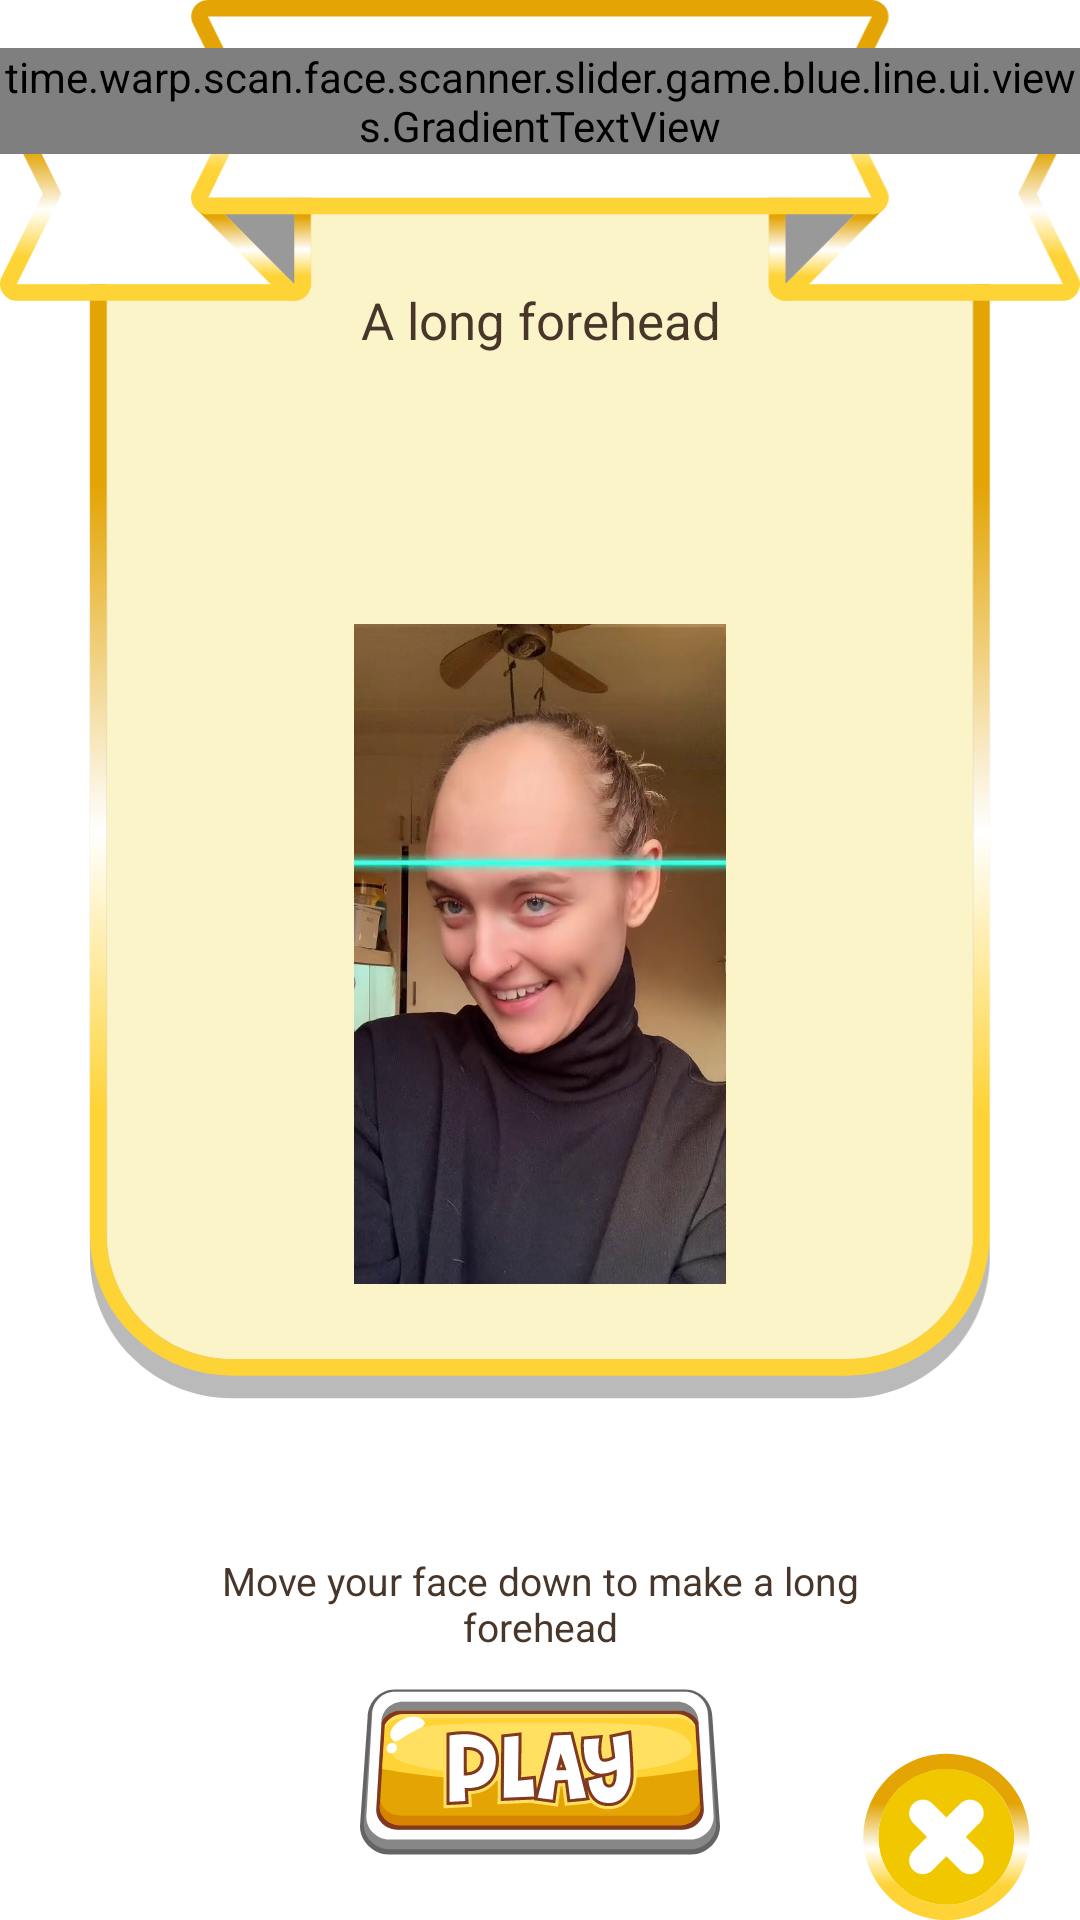

This screen was rendered from an Android layout file. Write that file and the resources it references.
<!-- AndroidManifest.xml: application theme Theme.TimeWarpScanFace -->
<!-- res/layout/start_level_dialog.xml -->
<?xml version="1.0" encoding="utf-8"?>
<androidx.constraintlayout.widget.ConstraintLayout xmlns:android="http://schemas.android.com/apk/res/android"
    xmlns:app="http://schemas.android.com/apk/res-auto"
    xmlns:tools="http://schemas.android.com/tools"
    android:background="@color/transparent"
    android:layout_width="match_parent"
    android:layout_height="wrap_content">

    <RelativeLayout
        android:id="@+id/dialog_bg"
        android:layout_width="match_parent"
        android:layout_height="match_parent"
        app:layout_constraintBottom_toBottomOf="parent"
        app:layout_constraintEnd_toEndOf="parent"
        app:layout_constraintStart_toStartOf="parent"
        app:layout_constraintTop_toTopOf="parent">

        <ImageView
            android:id="@+id/imageView6"
            android:layout_width="match_parent"
            android:layout_height="wrap_content"
            android:adjustViewBounds="true"
            android:scaleType="fitStart"
            android:src="@drawable/level_popup_bg"
            tools:ignore="ContentDescription" />
    </RelativeLayout>

    <time.warp.scan.face.scanner.slider.game.blue.line.ui.views.GradientTextView
        android:id="@+id/popupLevelNumber"
        android:layout_width="wrap_content"
        android:layout_height="wrap_content"
        android:layout_marginTop="16dp"
        android:fontFamily="@font/creepster"
        android:letterSpacing="0.019"
        android:text="Level 1"
        android:textColor="#000"
        android:textSize="36sp"
        app:layout_constraintEnd_toEndOf="@+id/dialog_bg"
        app:layout_constraintStart_toStartOf="@+id/dialog_bg"
        app:layout_constraintTop_toTopOf="@+id/dialog_bg"
        tools:ignore="HardcodedText" />

    <androidx.constraintlayout.widget.ConstraintLayout
        android:id="@+id/constraintLayout"
        android:layout_width="0dp"
        android:layout_height="0dp"
        android:layout_marginStart="70dp"
        android:layout_marginTop="44dp"
        android:layout_marginEnd="70dp"
        android:layout_marginBottom="12dp"
        app:layout_constraintBottom_toTopOf="@+id/playLevelButton"
        app:layout_constraintEnd_toEndOf="@+id/dialog_bg"
        app:layout_constraintStart_toStartOf="@+id/dialog_bg"
        app:layout_constraintTop_toBottomOf="@+id/popupLevelNumber">

        <TextView
            android:id="@+id/popupLevelTitle"
            android:layout_width="0dp"
            android:layout_height="wrap_content"
            android:gravity="center"
            android:text="A long forehead"
            android:textAppearance="@style/Header"
            android:textColor="@color/brown"
            app:layout_constraintEnd_toEndOf="parent"
            app:layout_constraintStart_toStartOf="parent"
            app:layout_constraintTop_toTopOf="parent"
            tools:ignore="HardcodedText" />

        <ImageView
            android:id="@+id/popupLevelImage"
            android:layout_width="0dp"
            android:layout_height="0dp"
            android:layout_marginTop="16dp"
            android:layout_marginBottom="16dp"
            android:src="@drawable/preview_1"
            app:layout_constraintBottom_toTopOf="@+id/popupLevelCaption"
            app:layout_constraintDimensionRatio="1:1"
            app:layout_constraintEnd_toEndOf="parent"
            app:layout_constraintStart_toStartOf="parent"
            app:layout_constraintTop_toBottomOf="@+id/popupLevelTitle"
            tools:ignore="ContentDescription" />

        <TextView
            android:id="@+id/popupLevelCaption"
            android:layout_width="0dp"
            android:layout_height="wrap_content"
            android:gravity="center"
            android:text="@string/move_your_face_down_to_make_a_long_forehead"
            android:textAppearance="@style/Caption1"
            android:textColor="@color/brown"
            app:layout_constraintBottom_toBottomOf="parent"
            app:layout_constraintEnd_toEndOf="parent"
            app:layout_constraintStart_toStartOf="parent" />

    </androidx.constraintlayout.widget.ConstraintLayout>

    <ImageView
        android:id="@+id/popupCloseButton"
        android:layout_width="wrap_content"
        android:layout_height="wrap_content"
        android:layout_marginEnd="16dp"
        android:src="@drawable/close_level_popup_button"
        app:layout_constraintBottom_toBottomOf="@+id/dialog_bg"
        app:layout_constraintEnd_toEndOf="@+id/dialog_bg"
        app:layout_constraintHorizontal_bias="1.0"
        app:layout_constraintStart_toStartOf="@+id/dialog_bg"
        app:layout_constraintTop_toTopOf="@+id/dialog_bg"
        app:layout_constraintVertical_bias="1.0"
        tools:ignore="ContentDescription" />

    <androidx.appcompat.widget.AppCompatButton
        android:id="@+id/playLevelButton"
        android:layout_width="wrap_content"
        android:layout_height="wrap_content"
        android:layout_marginBottom="21dp"
        android:background="@drawable/play_game_button"
        app:layout_constraintBottom_toBottomOf="@+id/dialog_bg"
        app:layout_constraintEnd_toEndOf="@+id/dialog_bg"
        app:layout_constraintStart_toStartOf="@+id/dialog_bg"
        tools:ignore="SpeakableTextPresentCheck" />

</androidx.constraintlayout.widget.ConstraintLayout>
<!-- resources referenced by this layout -->
<resources>
  <color name="brown">#473629</color>
  <color name="transparent">#00000000</color>
  <!-- drawable close_level_popup_button: vector/xml drawable (drawable, 3644 chars, omitted) -->
  <!-- drawable level_popup_bg: vector/xml drawable (drawable-v24, 7923 chars, omitted) -->
  <!-- drawable play_game_button: vector/xml drawable (drawable-v24, 8300 chars, omitted) -->
  <!-- drawable preview_1: png bitmap (drawable-v24, 455988 bytes) -->
  <string name="move_your_face_down_to_make_a_long_forehead">Move your face down to make a long forehead</string>
  <style name="Caption1" parent="MainTextStyle">
          <item name="fontFamily">@font/raleway_semibold</item>
          <item name="android:textSize">13sp</item>
      </style>
  <style name="Header" parent="MainTextStyle">
          <item name="fontFamily">@font/raleway_semibold</item>
          <item name="android:textSize">17sp</item>
      </style>
  <style name="Theme.TimeWarpScanFace" parent="Theme.MaterialComponents.Light.NoActionBar">
          <item name="colorPrimary">@color/primary</item>
          <item name="colorPrimaryVariant">@color/purple_700</item>
          <item name="colorOnPrimary">@color/white</item>
          <item name="colorSecondaryVariant">@color/teal_700</item>
          <item name="colorOnSecondary">@color/black</item>
  
          <item name="android:statusBarColor">@color/status_bar_color</item>
          <item name="android:windowBackground">@color/white</item>
      </style>
  <style name="MainTextStyle">
          <item name="fontFamily">@font/raleway</item>
          <item name="android:letterSpacing">0</item>
          <item name="android:textColor">@color/text_90_percents</item>
      </style>
  <color name="primary">#FF5722</color>
  <color name="purple_700">#FF3700B3</color>
  <color name="white">#FFFFFFFF</color>
  <color name="teal_700">#FF018786</color>
  <color name="black">#FF000000</color>
  <color name="status_bar_color">#33000000</color>
  <color name="text_90_percents">#E6000000</color>
</resources>
